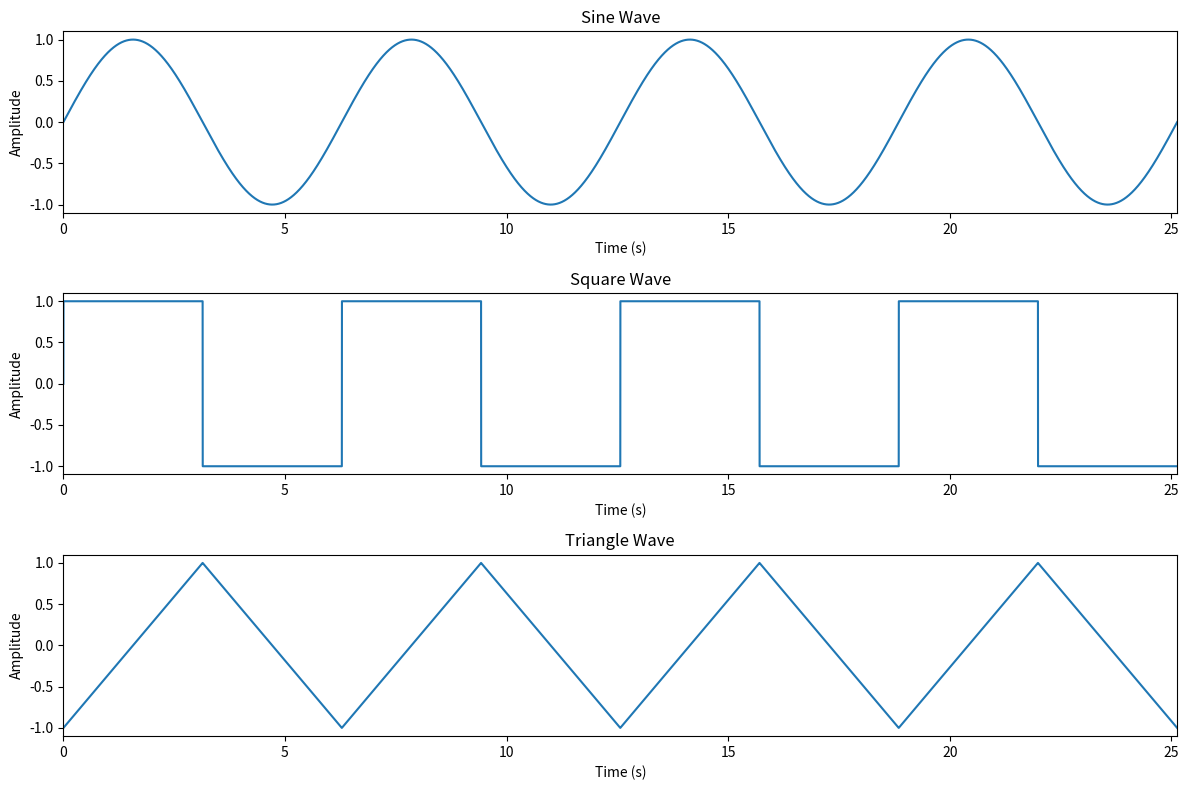

Generate this figure with matplotlib:
# Import necessary libraries
#%%
import numpy as np
import matplotlib.pyplot as plt
from scipy import signal

# Function to generate a sine wave
def generate_sine_wave(frequency, amplitude, duration, sampling_rate=44100):
    # Create an array of time values, spaced according to the sampling rate
    t = np.linspace(0, duration, int(sampling_rate * duration), endpoint=False)
    # Generate the sine wave values for the time array
    y = amplitude * np.sin(2 * np.pi * frequency * t)
    return t, y

# Function to generate a square wave
def generate_square_wave(frequency, amplitude, duration, sampling_rate=44100):
    # Create an array of time values, spaced according to the sampling rate
    t = np.linspace(0, duration, int(sampling_rate * duration), endpoint=False)
    # Generate the square wave values using the sign of the sine wave
    y = amplitude * np.sign(np.sin(2 * np.pi * frequency * t))
    return t, y

# Function to generate a triangle wave
def generate_triangle_wave(frequency, amplitude, duration, sampling_rate=44100):
    # Create an array of time values, spaced according to the sampling rate
    t = np.linspace(0, duration, int(sampling_rate * duration), endpoint=False)
    # Generate the triangle wave values using the sawtooth function with width set to 0.5
    y = amplitude * signal.sawtooth(2 * np.pi * frequency * t, width=0.5)
    return t, y

# Main function to demonstrate signal generation and plotting
def main():
    # Set common parameters for all waveforms
    frequency = 1/(2*np.pi)
    amplitude = 1
    duration = 4/frequency

    # Generate the waveforms using the functions defined above
    t1, sine_wave = generate_sine_wave(frequency, amplitude, duration)
    t2, square_wave = generate_square_wave(frequency, amplitude, duration)
    t3, triangle_wave = generate_triangle_wave(frequency, amplitude, duration)

    # Begin plotting
    plt.figure(figsize=(12, 8))

    # Plot the sine wave
    plt.subplot(3, 1, 1)
    plt.title("Sine Wave")
    plt.plot(t1, sine_wave)
    plt.xlabel("Time (s)")
    plt.ylabel("Amplitude")
    plt.xlim((0,duration))

    # Plot the square wave
    plt.subplot(3, 1, 2)
    plt.title("Square Wave")
    plt.plot(t2, square_wave)
    plt.xlabel("Time (s)")
    plt.ylabel("Amplitude")
    plt.xlim((0,duration))

    # Plot the triangle wave
    plt.subplot(3, 1, 3)
    plt.title("Triangle Wave")
    plt.plot(t3, triangle_wave)
    plt.xlabel("Time (s)")
    plt.ylabel("Amplitude")
    plt.xlim((0,duration))

    # Adjust the layout and display the plot
    plt.tight_layout()
    plt.show()

main()
# %%
